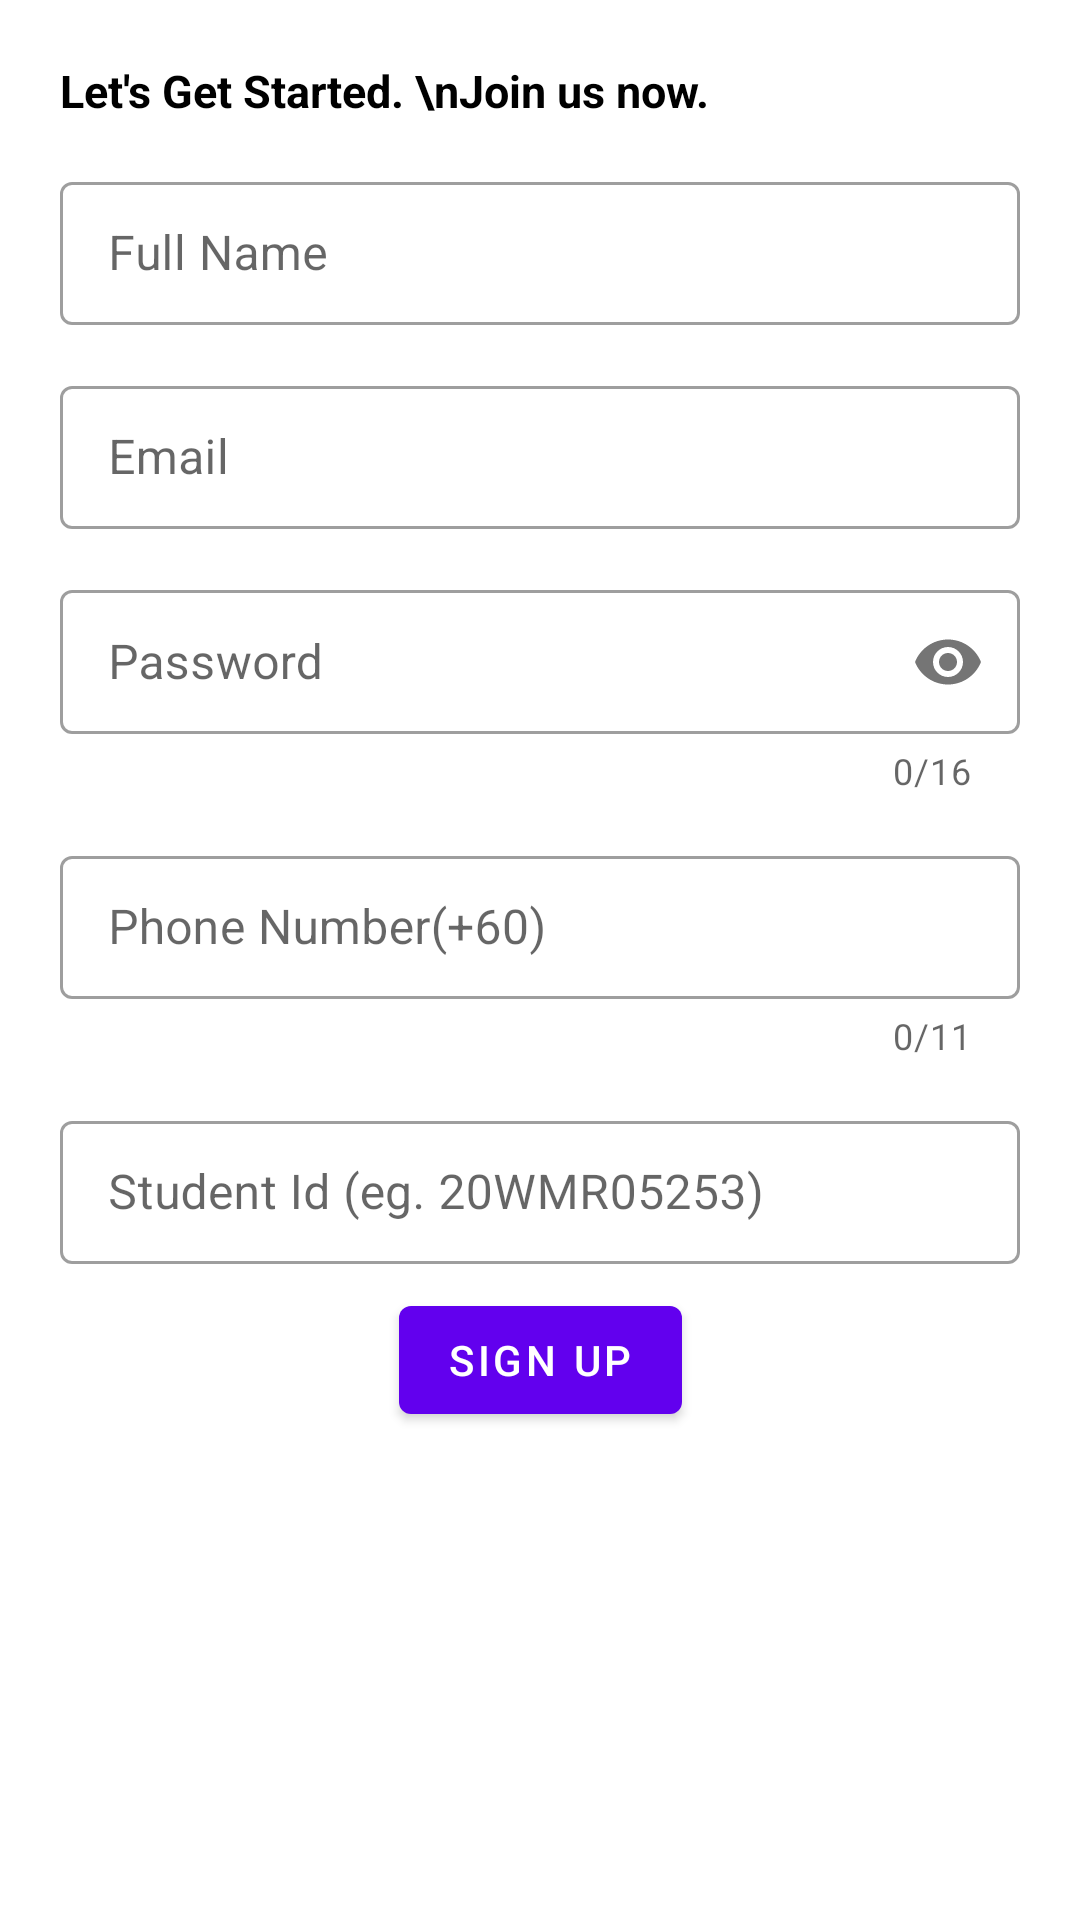

Reconstruct the res/layout file that produces this screen, plus the resources it refers to.
<!-- AndroidManifest.xml: application theme Theme.FYPCanteenSystem -->
<!-- res/layout/activity_customer_registration.xml -->
<?xml version="1.0" encoding="utf-8"?>
<androidx.constraintlayout.widget.ConstraintLayout xmlns:android="http://schemas.android.com/apk/res/android"
    xmlns:app="http://schemas.android.com/apk/res-auto"
    xmlns:tools="http://schemas.android.com/tools"
    android:layout_width="match_parent"
    android:layout_height="match_parent"
    tools:context=".CustomerRegistrationActivity">

    <TextView android:id="@+id/titleTv"
        android:layout_width="match_parent"
        android:layout_height="wrap_content"
        android:text="Let's Get Started. \nJoin us now."
        android:textSize="15sp"
        android:textStyle="bold"
        app:layout_constraintStart_toStartOf="parent"
        app:layout_constraintEnd_toEndOf="parent"
        app:layout_constraintTop_toTopOf="parent"
        android:textColor="#000000"
        android:layout_margin="20dp"
        />

    <com.google.android.material.textfield.TextInputLayout
        android:id="@+id/fullNameContainer"
        style="@style/Widget.MaterialComponents.TextInputLayout.OutlinedBox.Dense"
        android:layout_marginHorizontal="20dp"
        app:helperText=""
        app:helperTextTextColor="@android:color/holo_red_dark"
        android:layout_width="match_parent"
        android:layout_height="wrap_content"
        android:layout_marginTop="15dp"
        app:layout_constraintEnd_toEndOf="parent"
        app:layout_constraintStart_toStartOf="parent"
        app:layout_constraintTop_toBottomOf="@+id/titleTv">

        <com.google.android.material.textfield.TextInputEditText
            android:id="@+id/fullNameEditText"
            android:layout_width="match_parent"
            android:layout_height="match_parent"
            android:lines="1"
            android:inputType="textPersonName"
            android:hint="@string/full_name"/>
    </com.google.android.material.textfield.TextInputLayout>


    <com.google.android.material.textfield.TextInputLayout
        android:id="@+id/emailContainer"
        style="@style/Widget.MaterialComponents.TextInputLayout.OutlinedBox.Dense"
        android:layout_marginHorizontal="20dp"
        app:helperText=""
        app:helperTextTextColor="@android:color/holo_red_dark"
        android:layout_width="match_parent"
        android:layout_height="wrap_content"
        android:layout_marginTop="15dp"
        app:layout_constraintEnd_toEndOf="parent"
        app:layout_constraintStart_toStartOf="parent"
        app:layout_constraintTop_toBottomOf="@+id/fullNameContainer">

        <com.google.android.material.textfield.TextInputEditText
            android:id="@+id/emailEditText"
            android:layout_width="match_parent"
            android:layout_height="match_parent"
            android:lines="1"
            android:inputType="textEmailAddress"
            android:hint="@string/email"/>
    </com.google.android.material.textfield.TextInputLayout>


    <com.google.android.material.textfield.TextInputLayout
        android:id="@+id/passwordContainer"
        style="@style/Widget.MaterialComponents.TextInputLayout.OutlinedBox.Dense"
        android:layout_marginHorizontal="20dp"
        app:helperText=""
        app:helperTextTextColor="@android:color/holo_red_dark"
        android:layout_width="match_parent"
        android:layout_height="wrap_content"
        android:layout_marginTop="15dp"
        app:counterEnabled="true"
        app:counterMaxLength="16"
        app:passwordToggleEnabled="true"
        app:layout_constraintEnd_toEndOf="parent"
        app:layout_constraintStart_toStartOf="parent"
        app:layout_constraintTop_toBottomOf="@id/emailContainer">

        <com.google.android.material.textfield.TextInputEditText
            android:id="@+id/passwordEditText"
            android:layout_width="match_parent"
            android:layout_height="match_parent"
            android:lines="1"
            android:maxLength="16"
            android:inputType="textPassword"
            android:hint="@string/password"/>


    </com.google.android.material.textfield.TextInputLayout>

    <com.google.android.material.textfield.TextInputLayout
        android:id="@+id/phoneContainer"
        style="@style/Widget.MaterialComponents.TextInputLayout.OutlinedBox.Dense"
        android:layout_marginHorizontal="20dp"
        app:helperText=""
        app:helperTextTextColor="@android:color/holo_red_dark"
        android:layout_width="match_parent"
        android:layout_height="wrap_content"
        app:counterEnabled="true"
        app:counterMaxLength="11"
        android:layout_marginTop="15dp"
        app:layout_constraintEnd_toEndOf="parent"
        app:layout_constraintStart_toStartOf="parent"
        app:layout_constraintTop_toBottomOf="@+id/passwordContainer">

        <com.google.android.material.textfield.TextInputEditText
            android:id="@+id/phoneEditText"
            android:layout_width="match_parent"
            android:layout_height="match_parent"
            android:lines="1"
            android:inputType="number"
            android:hint="@string/phone_number"/>


    </com.google.android.material.textfield.TextInputLayout>

    <com.google.android.material.textfield.TextInputLayout
        android:id="@+id/studentIdContainer"
        style="@style/Widget.MaterialComponents.TextInputLayout.OutlinedBox.Dense"
        android:layout_marginHorizontal="20dp"
        app:helperText=""
        app:helperTextTextColor="@android:color/holo_red_dark"
        android:layout_width="match_parent"
        android:layout_height="wrap_content"
        app:counterMaxLength="5"
        android:layout_marginTop="15dp"
        app:layout_constraintEnd_toEndOf="parent"
        app:layout_constraintStart_toStartOf="parent"
        app:layout_constraintTop_toBottomOf="@+id/phoneContainer">

        <com.google.android.material.textfield.TextInputEditText
            android:id="@+id/studentIdEditText"
            android:layout_width="match_parent"
            android:layout_height="match_parent"
            android:hint="Student Id (eg. 20WMR05253)"
            android:inputType="text"
            android:lines="1" />


    </com.google.android.material.textfield.TextInputLayout>

    <com.google.android.material.button.MaterialButton
        android:id="@+id/custSignUpButton"
        android:layout_width="wrap_content"
        android:layout_height="wrap_content"
        android:layout_marginTop="8dp"
        android:text="@string/sign_up"
        app:layout_constraintEnd_toEndOf="parent"
        app:layout_constraintStart_toStartOf="parent"
        app:layout_constraintTop_toBottomOf="@+id/studentIdContainer" />

</androidx.constraintlayout.widget.ConstraintLayout>
<!-- resources referenced by this layout -->
<resources>
  <string name="email">Email</string>
  <string name="full_name">Full Name</string>
  <string name="password">Password</string>
  <string name="phone_number">Phone Number(+60)</string>
  <string name="sign_up">Sign Up</string>
  <style name="Theme.FYPCanteenSystem" parent="Theme.MaterialComponents.DayNight.DarkActionBar">
          
          <item name="colorPrimary">@color/purple_500</item>
          <item name="colorPrimaryVariant">@color/purple_700</item>
          <item name="colorOnPrimary">@color/white</item>
          
          <item name="colorSecondary">@color/teal_200</item>
          <item name="colorSecondaryVariant">@color/teal_700</item>
          <item name="colorOnSecondary">@color/black</item>
          
          <item name="android:statusBarColor" tools:targetApi="l">?attr/colorPrimaryVariant</item>
          
      </style>
  <!-- not gathered from this repository: default colours our renderer supplied (Android Studio template values) -->
  <color name="purple_500">#FF6200EE</color>
  <color name="purple_700">#FF3700B3</color>
  <color name="teal_200">#FF03DAC5</color>
  <color name="teal_700">#FF018786</color>
  <color name="black">#FF000000</color>
  <color name="white">#FFFFFFFF</color>
</resources>
